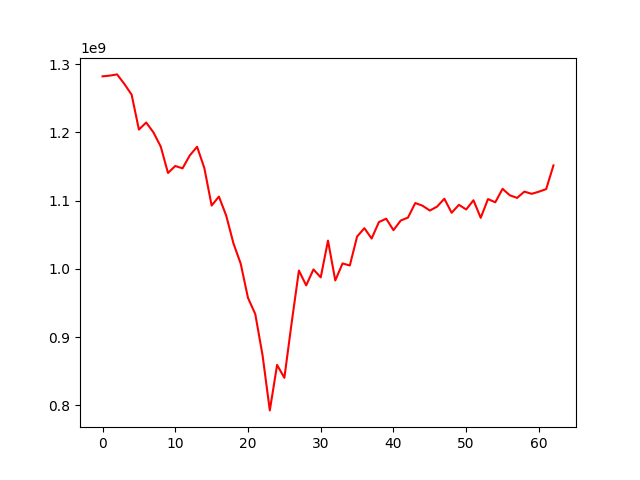

Data behind this chart, as committed beside it:
, 0
0, 1282169251
1, 1283205896
2, 1285007234
3, 1270999570
4, 1255261105
5, 1204143425
6, 1214476714
7, 1199933119
8, 1179190894
9, 1140525214
10, 1150758542
11, 1147312674
12, 1166296244
13, 1178949285
14, 1147569710
15, 1092729441
16, 1105907136
17, 1078097526
18, 1037325636
19, 1007404677
20, 957330769
21, 933663193
22, 873375328
23, 792462542
24, 859136259
25, 840206610
26, 920691617
27, 997449100
28, 975725248
29, 999083450
30, 987456711
31, 1041386270
32, 982951927
33, 1007881161
34, 1004879005
35, 1047288642
36, 1059545517
37, 1044407317
38, 1068528207
39, 1073488928
40, 1056651225
41, 1070782205
42, 1075162732
43, 1096442937
44, 1092521466
45, 1085419781
46, 1091226720
47, 1102741970
48, 1082200615
49, 1093805940
50, 1087006157
51, 1100489024
52, 1074734678
53, 1102280246
54, 1097511015
55, 1117252805
56, 1107804603
57, 1103959405
58, 1113215980
59, 1109926540
... 3 more rows
